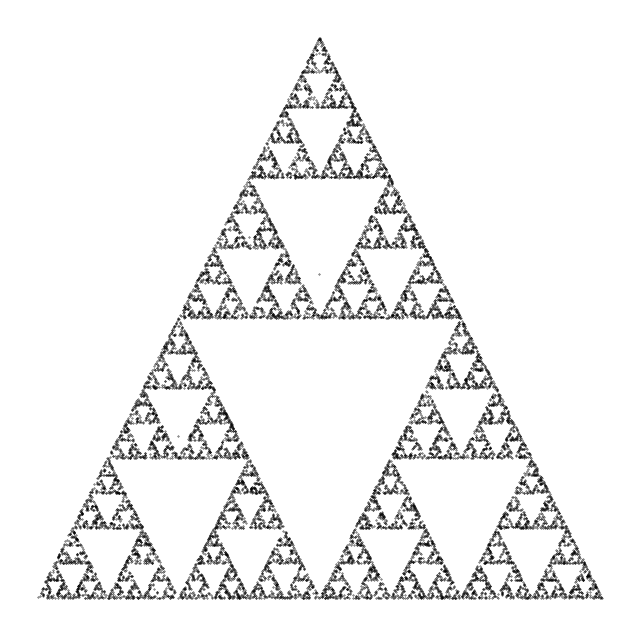

This chart was generated by the following Python code: (Note: this script raises an exception after producing the figure.)
import matplotlib.pyplot as plt
import random


def draw_sierpinski_triangle(num_points, weights, filename):
    # Координаты вершин треугольника
    vertices = [(0, 0), (1, 0), (0.5, 0.866)]

    # Начальная точка (может быть любой внутри треугольника)
    x, y = 0.5, 0.5

    # Создание списка для хранения точек
    points = [(x, y)]

    # Генерация точек треугольника Серпинского
    for _ in range(num_points):
        chosen_vertex = random.choices(vertices, weights=weights, k=1)[0]
        x = (x + chosen_vertex[0]) / 2
        y = (y + chosen_vertex[1]) / 2
        points.append((x, y))

    # Разделение точек на координаты x и y для визуализации
    x_coords, y_coords = zip(*points)

    # Визуализация треугольника Серпинского
    plt.figure(figsize=(8, 8), dpi=2048)
    plt.scatter(x_coords, y_coords, s=0.1, color='black')
    plt.axis('off')  # Отключение осей для лучшей визуализации
    plt.savefig(filename, bbox_inches='tight', pad_inches=0)
    plt.close()


# Количество точек для генерации
num_points = 15000

# Набор весов для различных вариаций треугольника Серпинского
weights_list = [
    [1 / 3, 1 / 3, 1 / 3],  # Стандартный треугольник
    [0.5, 0.25, 0.25],
    [0.6, 0.3, 0.1],
    [0.15, 0.7, 0.15],
    [0.15, 0.8, 0.05],
    [0.05, 0.05, 0.9],
    [0.3, 0.1, 0.6]
]

# Генерация и сохранение изображений
for i, weights in enumerate(weights_list):
    filename = f'C:/Users/<user>/PycharmProjects/Diplom_itog/triangle/{i+1}/triangle_{i+1}.png'
    draw_sierpinski_triangle(num_points, weights, filename)
    print(f'Saved {filename}')
